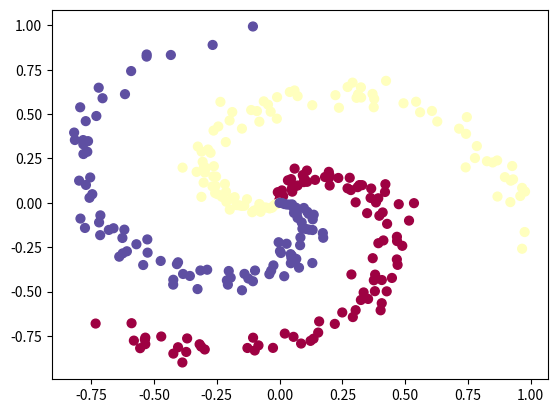

The script that saved this image:
import numpy as np
import matplotlib.pyplot as plt
"""test nvim"""
N = 100 # number of points per class
D = 2 # dimensionality
K = 3 # number of classes
X = np.zeros( (N*K,D) ) # data matrix (each row = single example)
y = np.zeros(N*K, dtype='uint8') # class labels
for j in range(K):
  ix = range(N*j,N*(j+1))
  r = np.linspace(0.0,1,N) # radius
  t = np.linspace(j*4,(j+1)*4,N) + np.random.randn(N)*0.2 # theta
  X[ix] = np.c_[r*np.sin(t), r*np.cos(t)]
  y[ix] = j
# lets visualize the data:
plt.scatter(X[:, 0], X[:, 1], c=y, s=40, cmap=plt.cm.Spectral)
plt.show()

"""editedt from nvim / nother test"""

print("X",X[:10])
print("Y",y[:10])
